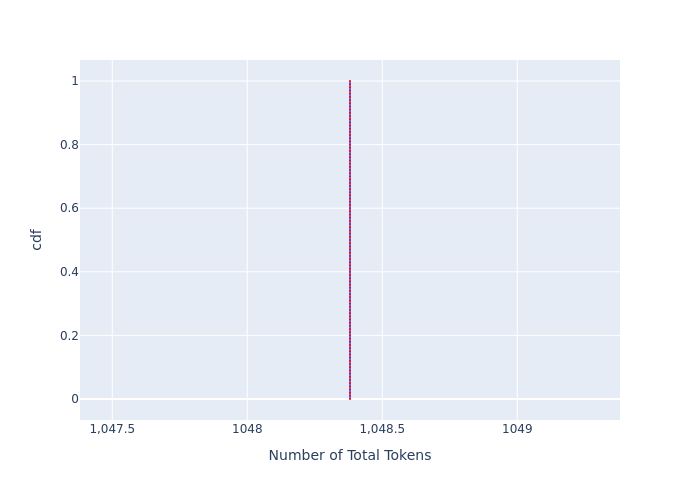

Values plotted in this chart, from the file beside it:
, cdf, Number of Total Tokens
0, 0.0, 1048
1, 0.01, 1048
2, 0.02, 1048
3, 0.03, 1048
4, 0.04, 1048
5, 0.05, 1048
6, 0.06, 1048
7, 0.07, 1048
8, 0.08, 1048
9, 0.09, 1048
10, 0.1, 1048
11, 0.11, 1048
12, 0.12, 1048
13, 0.13, 1048
14, 0.14, 1048
15, 0.15, 1048
16, 0.16, 1048
17, 0.17, 1048
18, 0.18, 1048
19, 0.19, 1048
20, 0.2, 1048
21, 0.21, 1048
22, 0.22, 1048
23, 0.23, 1048
24, 0.24, 1048
25, 0.25, 1048
26, 0.26, 1048
27, 0.27, 1048
28, 0.28, 1048
29, 0.29, 1048
30, 0.3, 1048
31, 0.31, 1048
32, 0.32, 1048
33, 0.33, 1048
34, 0.34, 1048
35, 0.35, 1048
36, 0.36, 1048
37, 0.37, 1048
38, 0.38, 1048
39, 0.39, 1048
40, 0.4, 1048
41, 0.41, 1048
42, 0.42, 1048
43, 0.43, 1048
44, 0.44, 1048
45, 0.45, 1048
46, 0.46, 1048
47, 0.47, 1048
48, 0.48, 1048
49, 0.49, 1048
50, 0.5, 1048
51, 0.51, 1048
52, 0.52, 1048
53, 0.53, 1048
54, 0.54, 1048
55, 0.55, 1048
56, 0.56, 1048
57, 0.57, 1048
58, 0.58, 1048
59, 0.59, 1048
... 41 more rows
